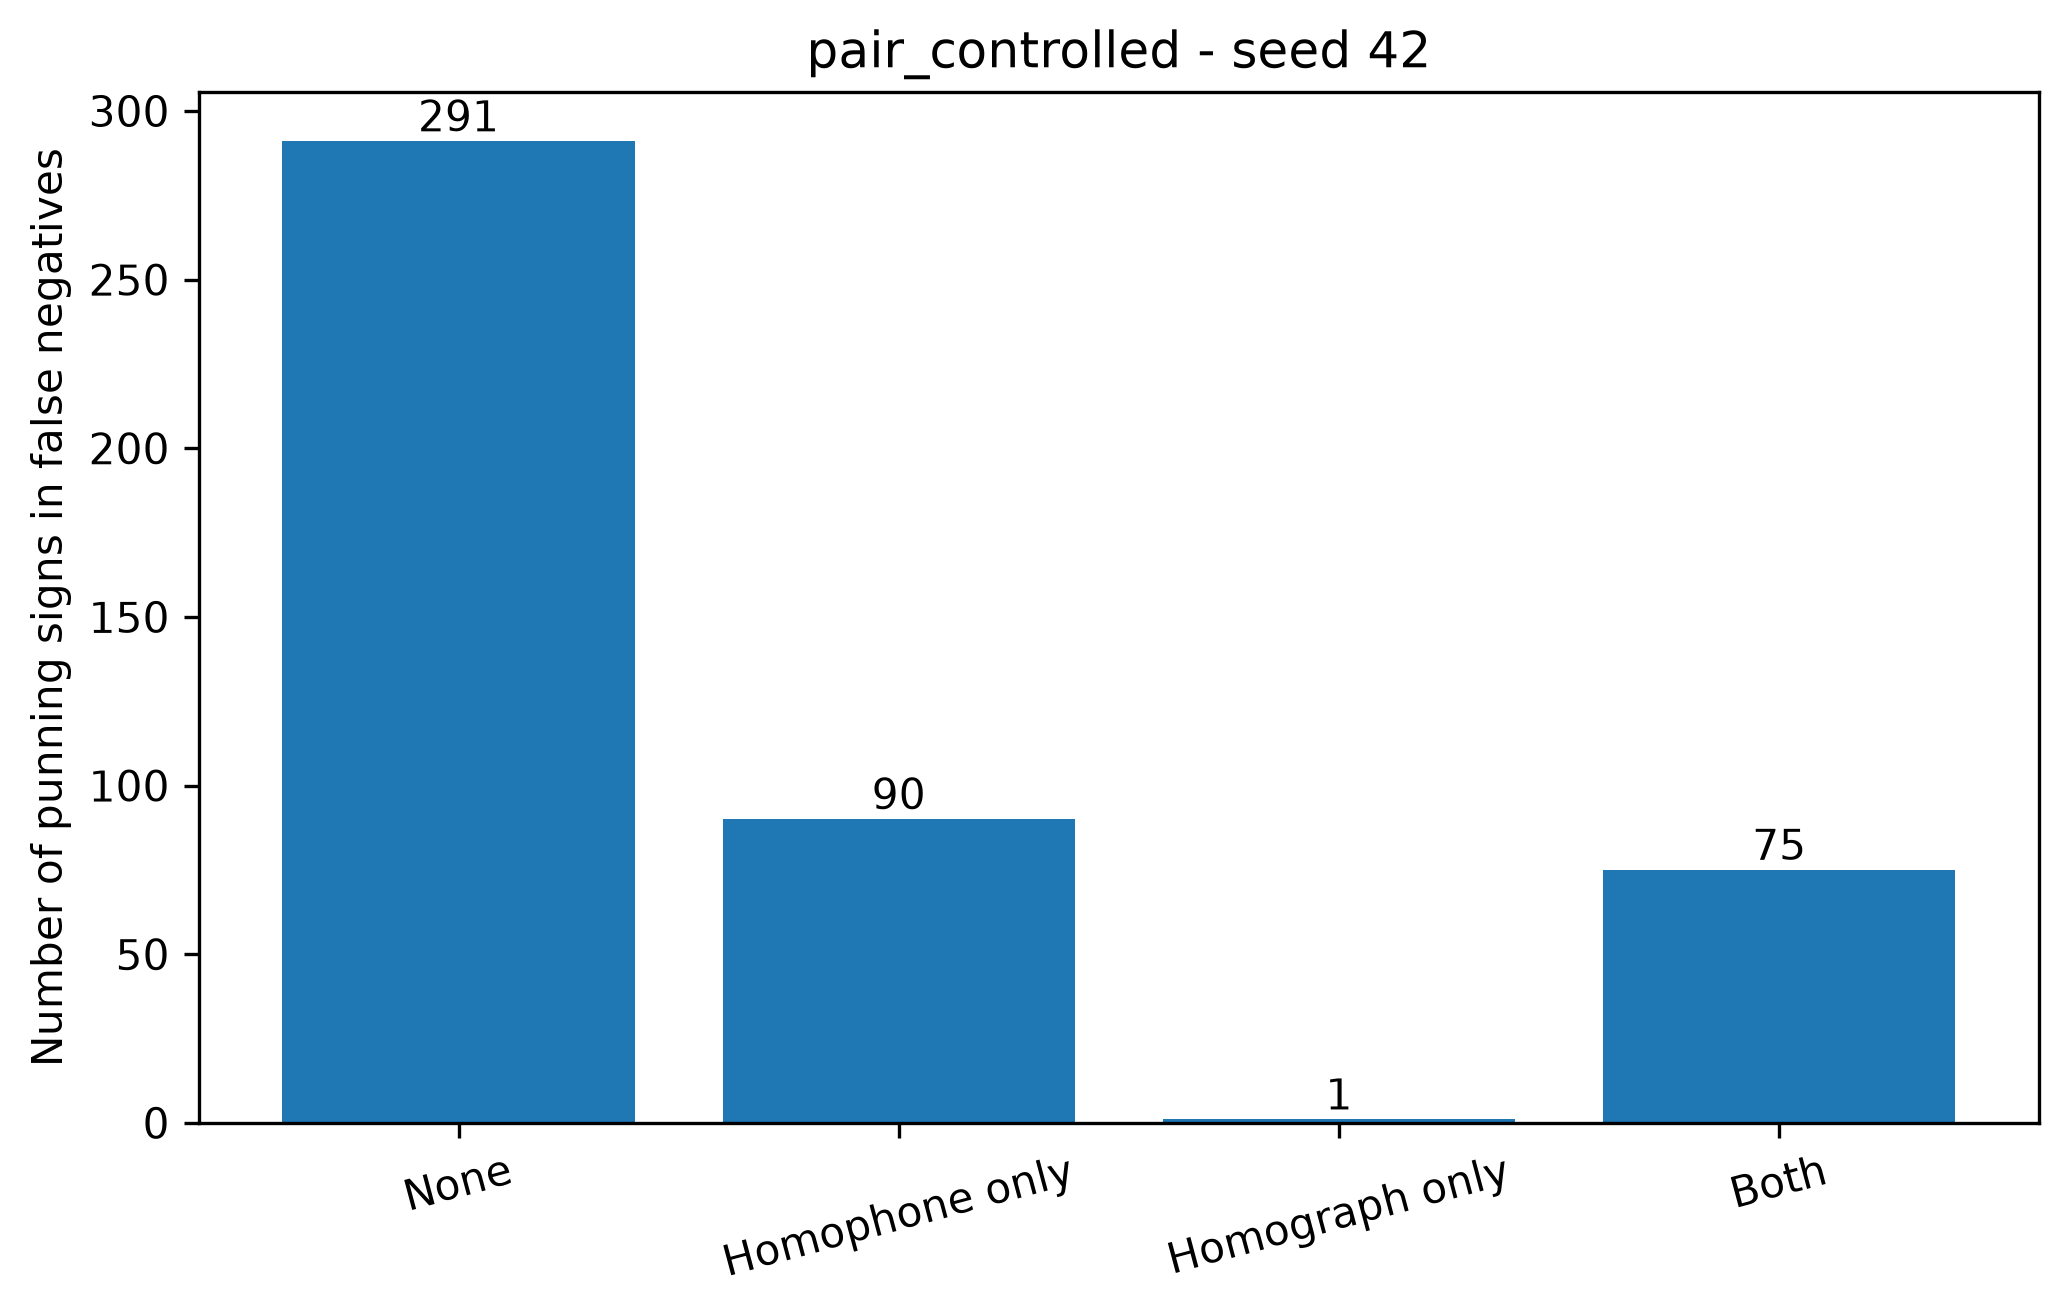

Values plotted in this chart, from the file beside it:
condition, split_seed, fn_instances, annotated_fn_instances, missing_fn_annotations, none, homophone_only, homograph_only, both, total_punning_signs_in_fn
pair_controlled, 42, 446, 446, 0, 291, 90, 1, 75, 457
